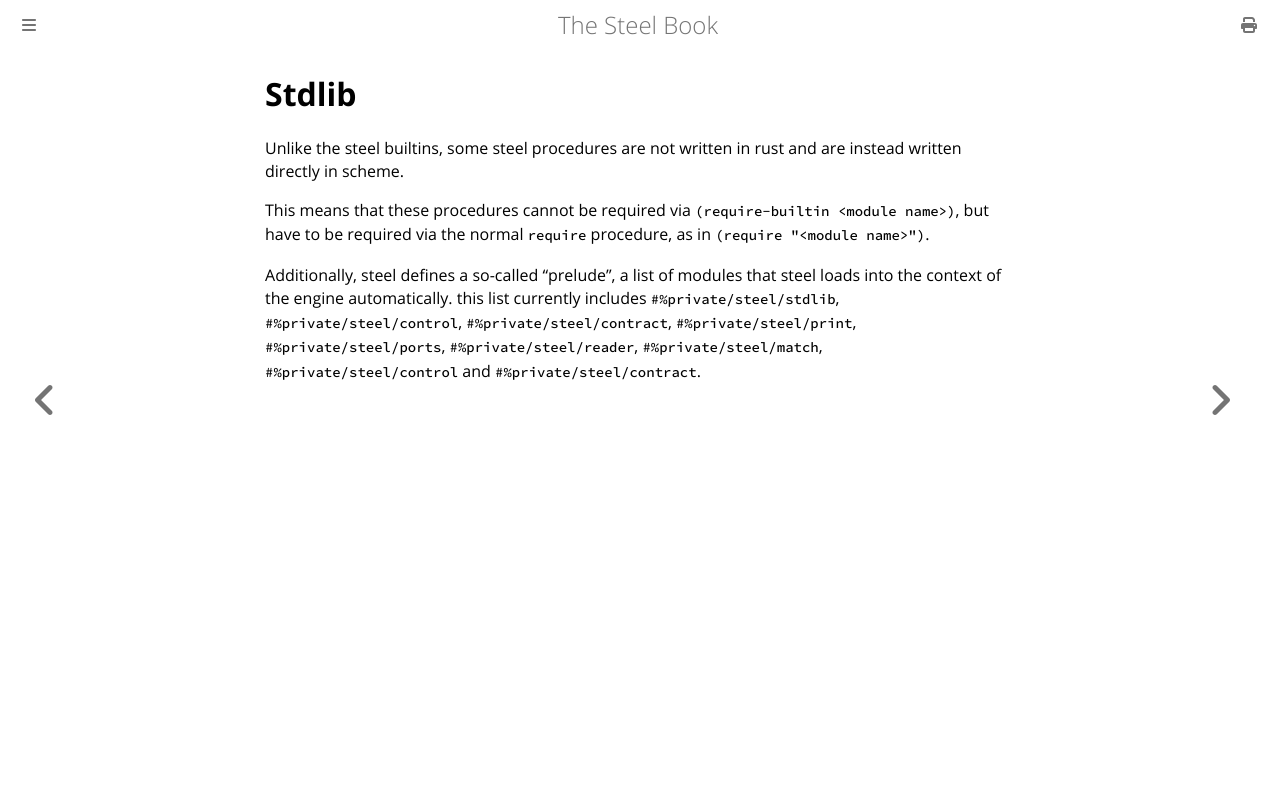

repository: mattwparas/steel · page: book/reference/stdlib.html · generator: mdbook

# Stdlib

Unlike the steel builtins, some steel procedures are not written in rust and are
instead written directly in scheme.

This means that these procedures cannot be required via
`(require-builtin <module name>)`, but have to be required via the normal `require`
procedure, as in `(require "<module name>")`.

Additionally, steel defines a so-called "prelude", a list of modules that steel
loads into the context of the engine automatically. this list currently includes
`#%private/steel/stdlib`, `#%private/steel/control`, `#%private/steel/contract`,
`#%private/steel/print`, `#%private/steel/ports`, `#%private/steel/reader`,
`#%private/steel/match`, `#%private/steel/control` and `#%private/steel/contract`.
